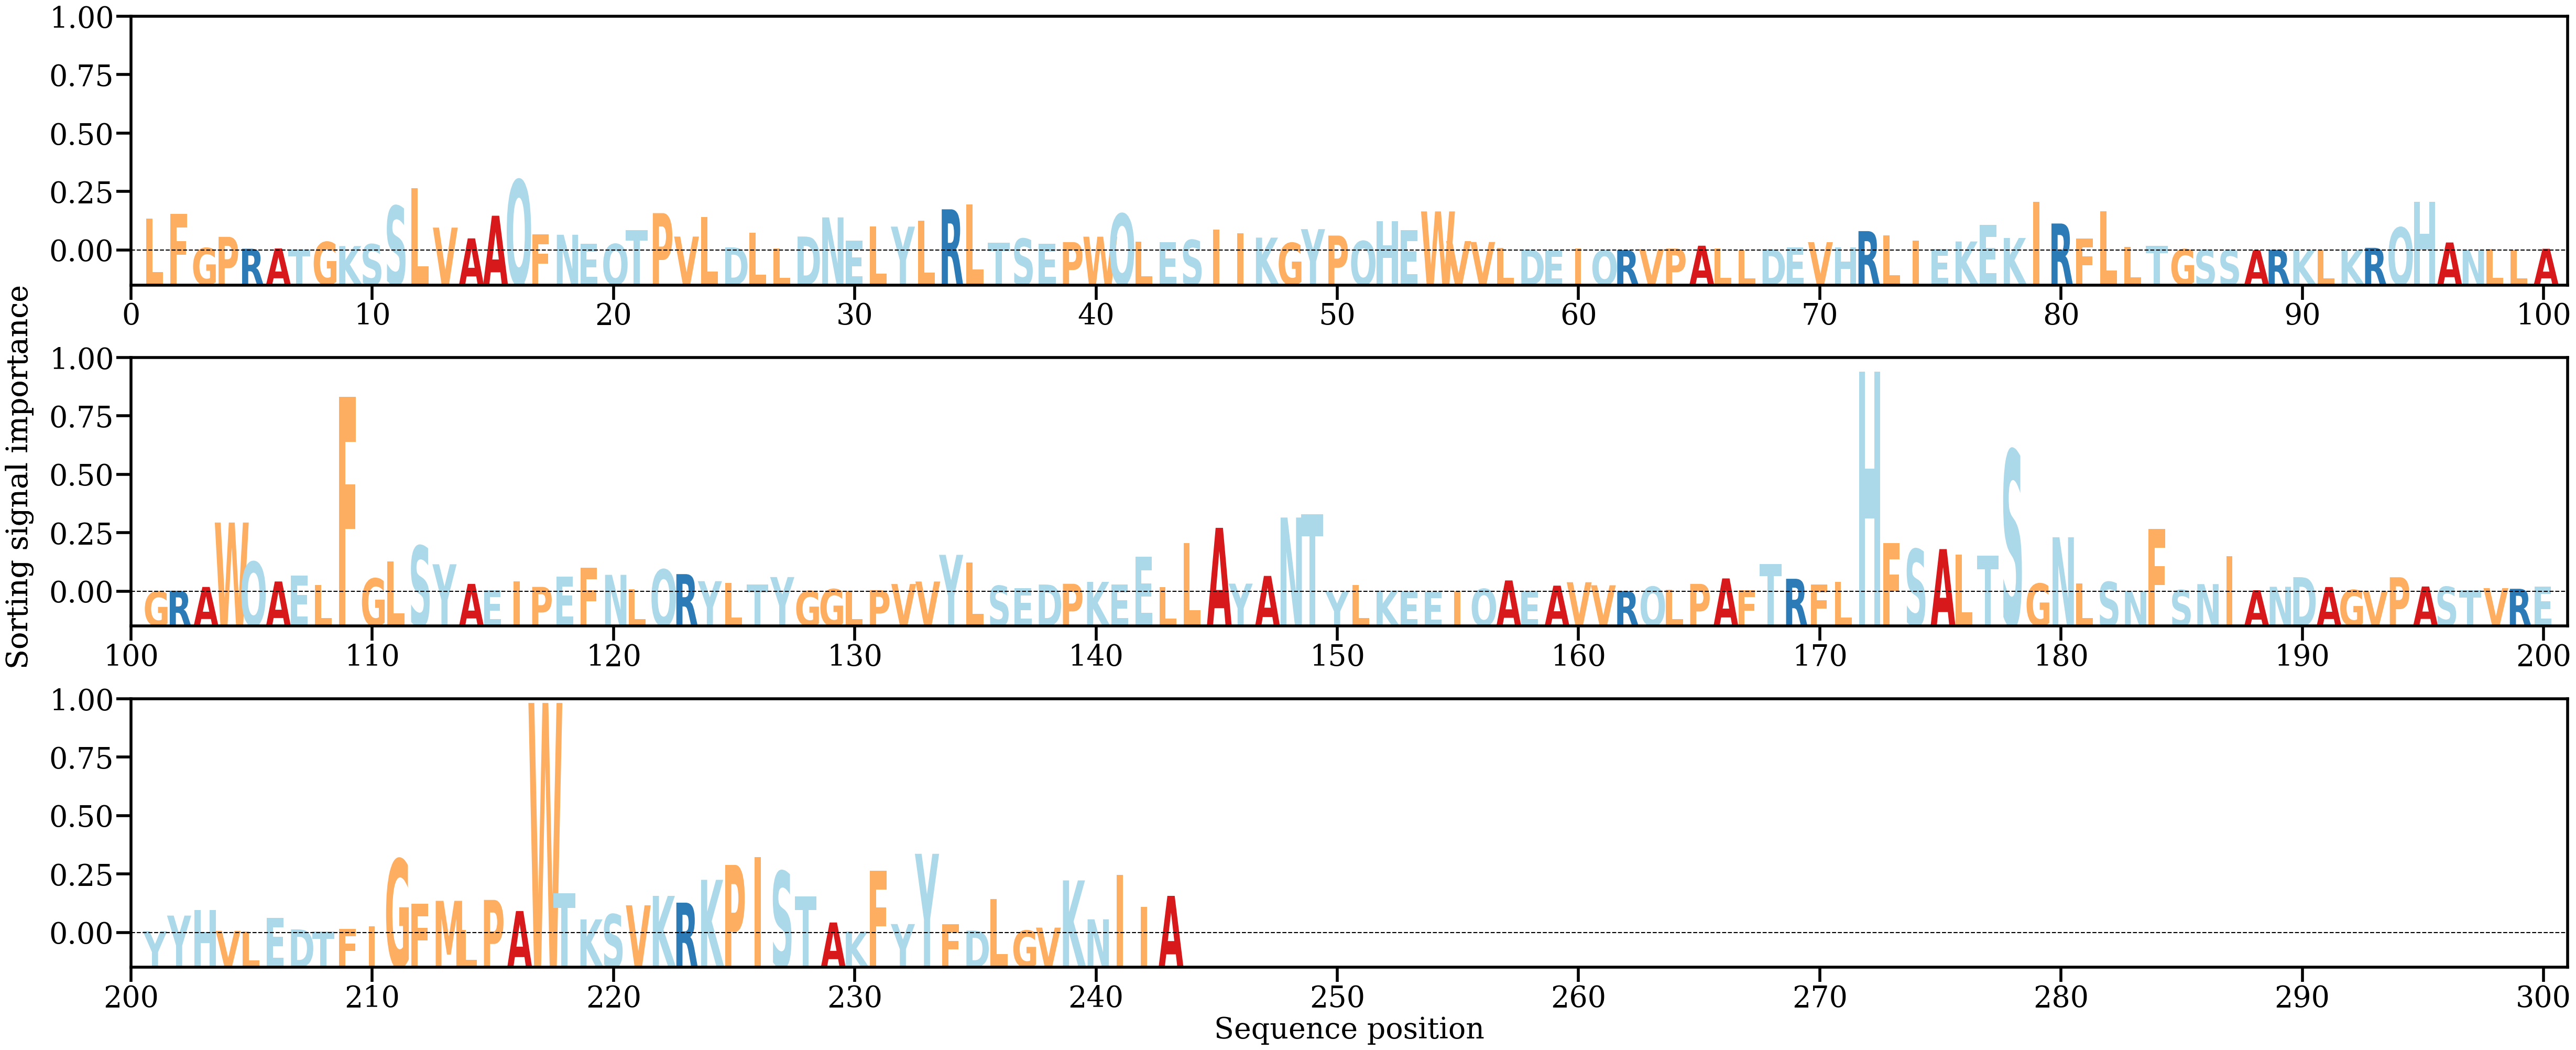

Source data for this figure (header and first rows):
AA, Alpha
L, [0.00656445]
F, [0.00758484]
G, [0.00052457]
P, [0.00283216]
R, [0.00036821]
A, [0.00042908]
T, [0.00020403]
G, [0.00177129]
K, [0.00092545]
S, [0.00131072]
S, [0.00923306]
L, [0.01286415]
V, [0.00474215]
A, [0.00251444]
A, [0.00720544]
Q, [0.01461754]
F, [0.00336597]
N, [0.00326664]
E, [0.00139462]
Q, [0.00134994]
T, [0.0042462]
P, [0.00774504]
V, [0.00288864]
L, [0.00697365]
D, [0.00065282]
L, [0.00372472]
L, [0.00039513]
D, [0.00289832]
N, [0.00685943]
E, [0.00201988]
L, [0.00503499]
Y, [0.00494835]
L, [0.00618126]
R, [0.00853453]
L, [0.00956156]
T, [0.00158611]
S, [0.00245964]
E, [0.00139747]
P, [0.00174566]
W, [0.00286648]
Q, [0.00761544]
L, [0.0018847]
E, [0.00169364]
S, [0.00219013]
I, [0.00430974]
I, [0.00357929]
K, [0.00267266]
G, [0.00158558]
Y, [0.00442888]
P, [0.00309611]
Q, [0.00195877]
H, [0.00606292]
E, [0.00420397]
W, [0.00809847]
V, [0.00194715]
V, [0.00176556]
L, [0.00047875]
D, [0.00018184]
E, [4.1323357e-05]
I, [0.00041448]
... 183 more rows
